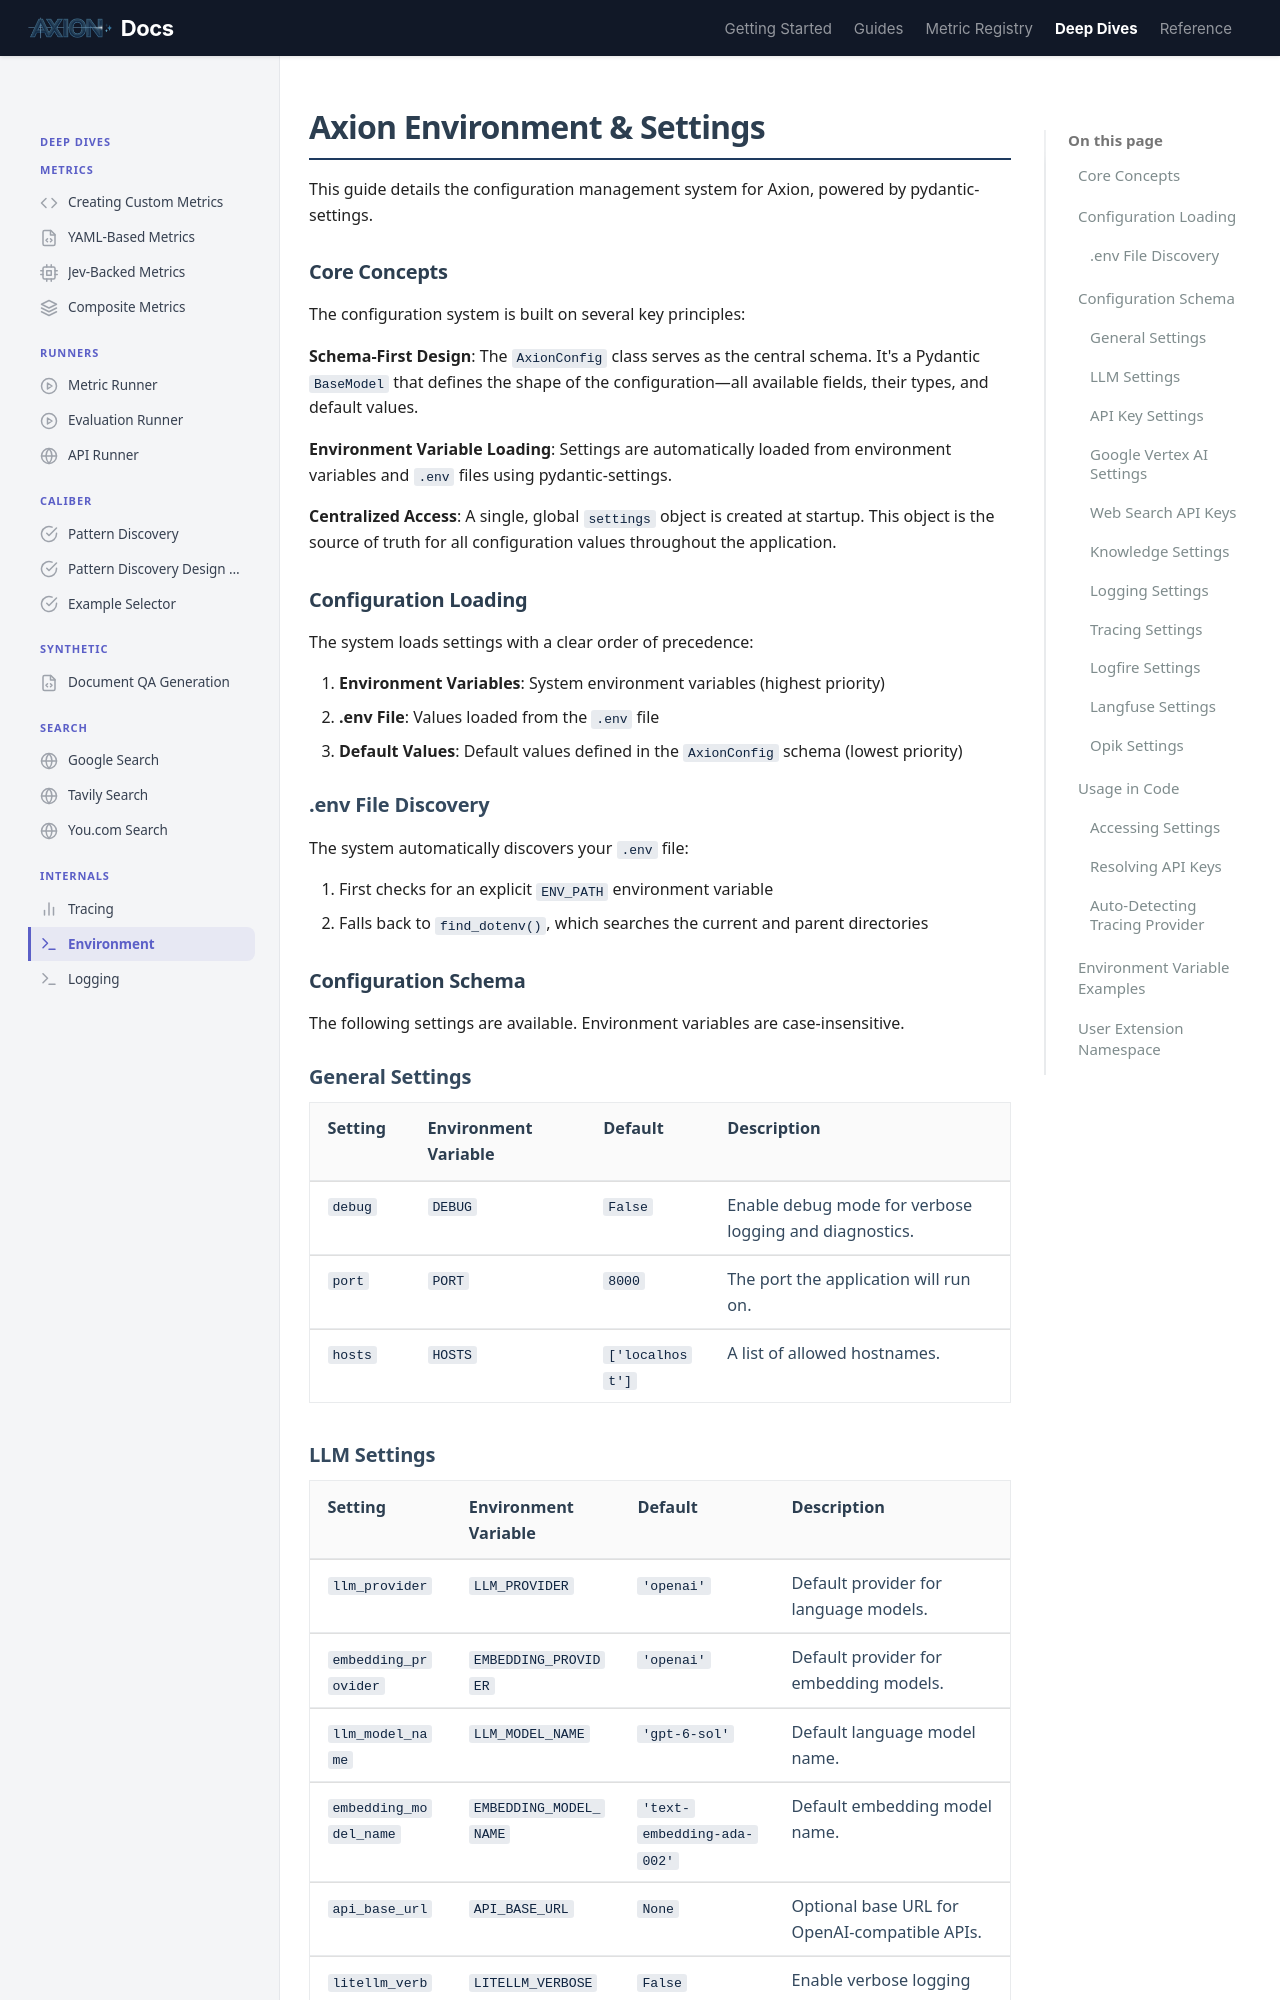

repository: ax-foundry/axion · page: deep-dives/internals/environment/index.html · generator: mkdocs

---
icon: custom/env-vars
---
# Axion Environment & Settings

This guide details the configuration management system for Axion, powered by pydantic-settings.

## Core Concepts

The configuration system is built on several key principles:

**Schema-First Design**: The `AxionConfig` class serves as the central schema. It's a Pydantic `BaseModel` that defines the shape of the configuration—all available fields, their types, and default values.

**Environment Variable Loading**: Settings are automatically loaded from environment variables and `.env` files using pydantic-settings.

**Centralized Access**: A single, global `settings` object is created at startup. This object is the source of truth for all configuration values throughout the application.

## Configuration Loading

The system loads settings with a clear order of precedence:

1. **Environment Variables**: System environment variables (highest priority)
2. **.env File**: Values loaded from the `.env` file
3. **Default Values**: Default values defined in the `AxionConfig` schema (lowest priority)

### .env File Discovery

The system automatically discovers your `.env` file:

1. First checks for an explicit `ENV_PATH` environment variable
2. Falls back to `find_dotenv()`, which searches the current and parent directories

## Configuration Schema

The following settings are available. Environment variables are case-insensitive.

### General Settings

| Setting | Environment Variable | Default | Description |
|---------|---------------------|---------|-------------|
| `debug` | `DEBUG` | `False` | Enable debug mode for verbose logging and diagnostics. |
| `port` | `PORT` | `8000` | The port the application will run on. |
| `hosts` | `HOSTS` | `['localhost']` | A list of allowed hostnames. |

### LLM Settings

| Setting | Environment Variable | Default | Description |
|---------|---------------------|---------|-------------|
| `llm_provider` | `LLM_PROVIDER` | `'openai'` | Default provider for language models. |
| `embedding_provider` | `EMBEDDING_PROVIDER` | `'openai'` | Default provider for embedding models. |
| `llm_model_name` | `LLM_MODEL_NAME` | `'gpt-6-sol'` | Default language model name. |
| `embedding_model_name` | `EMBEDDING_MODEL_NAME` | `'text-embedding-ada-002'` | Default embedding model name. |
| `api_base_url` | `API_BASE_URL` | `None` | Optional base URL for OpenAI-compatible APIs. |
| `litellm_verbose` | `LITELLM_VERBOSE` | `False` | Enable verbose logging for LiteLLM debugging. |
